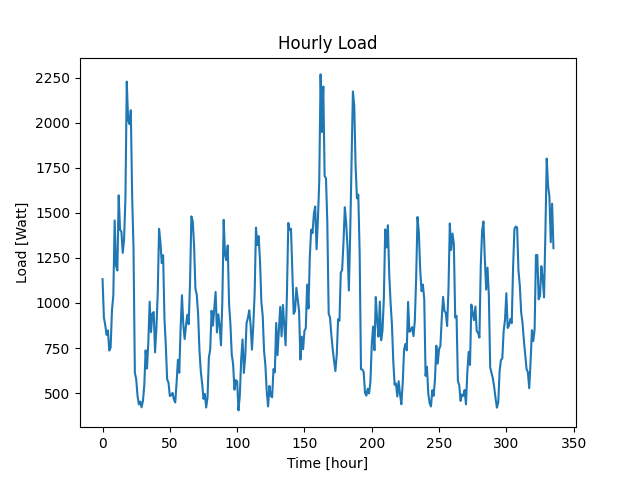

The file beside this chart, header and first rows:
Time (Hour), Load (W)
2022-01-24 21:52:20, 1132
2022-01-24 22:52:20, 919
2022-01-24 23:52:20, 878
2022-01-25 00:52:20, 823
2022-01-25 01:52:20, 848
2022-01-25 02:52:20, 736
2022-01-25 03:52:20, 752
2022-01-25 04:52:20, 960
2022-01-25 05:52:20, 1041
2022-01-25 06:52:20, 1458
2022-01-25 07:52:20, 1206
2022-01-25 08:52:20, 1180
2022-01-25 09:52:20, 1597
2022-01-25 10:52:20, 1405
2022-01-25 11:52:20, 1397
2022-01-25 12:52:20, 1278
2022-01-25 13:52:20, 1353
2022-01-25 14:52:20, 1582
2022-01-25 15:52:20, 2228
2022-01-25 16:52:20, 2015
2022-01-25 17:52:20, 1992
2022-01-25 18:52:20, 2069
2022-01-25 19:52:20, 1590
2022-01-25 20:52:20, 1306
2022-01-25 21:52:20, 613
2022-01-25 22:52:20, 577
2022-01-25 23:52:20, 484
2022-01-26 00:52:20, 437
2022-01-26 01:52:20, 453
2022-01-26 02:52:20, 421
2022-01-26 03:52:20, 457
2022-01-26 04:52:20, 540
2022-01-26 05:52:20, 737
2022-01-26 06:52:20, 636
2022-01-26 07:52:20, 780
2022-01-26 08:52:20, 1007
2022-01-26 09:52:20, 838
2022-01-26 10:52:20, 941
2022-01-26 11:52:20, 950
2022-01-26 12:52:20, 726
2022-01-26 13:52:20, 858
2022-01-26 14:52:20, 1056
2022-01-26 15:52:20, 1411
2022-01-26 16:52:20, 1337
2022-01-26 17:52:20, 1221
2022-01-26 18:52:20, 1265
2022-01-26 19:52:20, 915
2022-01-26 20:52:20, 764
2022-01-26 21:52:20, 576
2022-01-26 22:52:20, 558
2022-01-26 23:52:20, 484
2022-01-27 00:52:20, 488
2022-01-27 01:52:20, 501
2022-01-27 02:52:20, 465
2022-01-27 03:52:20, 448
2022-01-27 04:52:20, 555
2022-01-27 05:52:20, 685
2022-01-27 06:52:20, 613
2022-01-27 07:52:20, 861
2022-01-27 08:52:20, 1043
... 276 more rows
